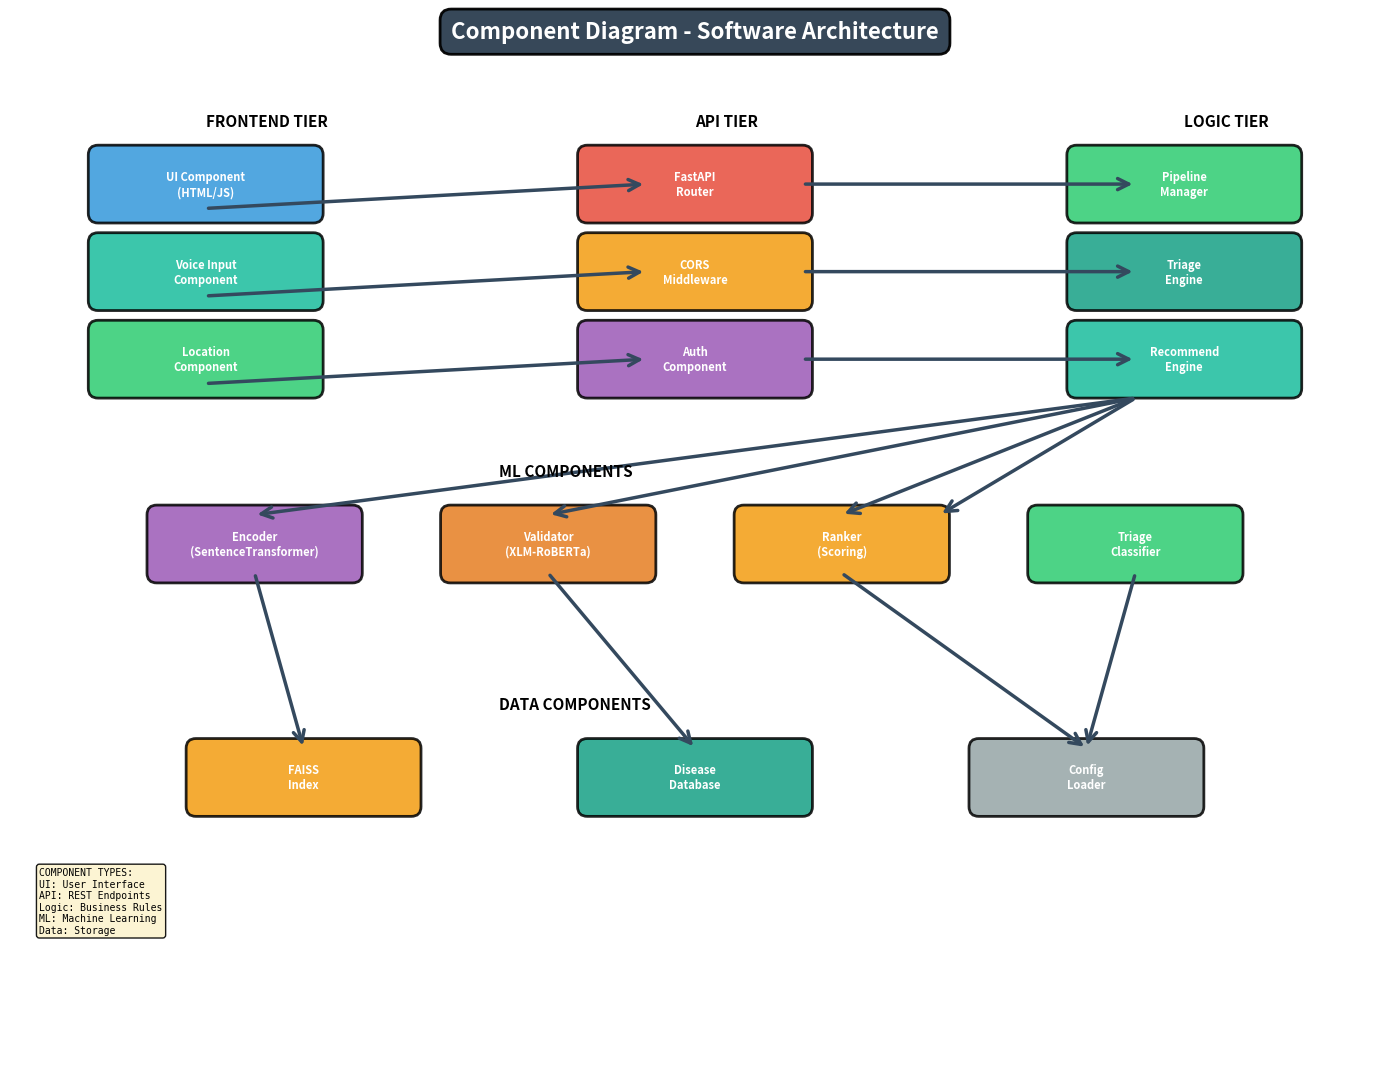

Generate this figure with matplotlib: (Note: this script raises an exception after producing the figure.)
import matplotlib.pyplot as plt
import matplotlib.patches as mpatches
from matplotlib.patches import FancyBboxPatch, FancyArrowPatch, Rectangle, Wedge
import numpy as np

def create_box(ax, x, y, width, height, text, color, fontsize=10):
    """Create a fancy box with text"""
    box = FancyBboxPatch((x-width/2, y-height/2), width, height,
                          boxstyle="round,pad=0.1", 
                          edgecolor='black', facecolor=color, 
                          linewidth=2, alpha=0.85)
    ax.add_patch(box)
    ax.text(x, y, text, ha='center', va='center', fontsize=fontsize, 
            fontweight='bold', color='white', wrap=True)

def create_arrow(ax, x1, y1, x2, y2, label=''):
    """Create an arrow between boxes"""
    arrow = FancyArrowPatch((x1, y1), (x2, y2),
                           arrowstyle='->', mutation_scale=20, 
                           linewidth=2.5, color='#34495E')
    ax.add_patch(arrow)
    if label:
        mid_x, mid_y = (x1 + x2) / 2, (y1 + y2) / 2
        ax.text(mid_x + 0.3, mid_y + 0.2, label, fontsize=8, 
                bbox=dict(boxstyle='round,pad=0.3', facecolor='white', alpha=0.9))

# ===== DIAGRAM 7: COMPONENT DIAGRAM =====
fig7, ax7 = plt.subplots(1, 1, figsize=(14, 11))
ax7.set_xlim(0, 14)
ax7.set_ylim(0, 11)
ax7.axis('off')

ax7.text(7, 10.7, 'Component Diagram - Software Architecture', 
         fontsize=16, fontweight='bold', ha='center',
         bbox=dict(boxstyle='round,pad=0.5', facecolor='#2C3E50', alpha=0.95, edgecolor='black', linewidth=2),
         color='white')

# Frontend Components
ax7.text(2, 9.8, 'FRONTEND TIER', fontsize=11, fontweight='bold', style='italic')
create_box(ax7, 2, 9.2, 2.2, 0.6, 'UI Component\n(HTML/JS)', '#3498DB', 8)
create_box(ax7, 2, 8.3, 2.2, 0.6, 'Voice Input\nComponent', '#1ABC9C', 8)
create_box(ax7, 2, 7.4, 2.2, 0.6, 'Location\nComponent', '#2ECC71', 8)

# API Components
ax7.text(7, 9.8, 'API TIER', fontsize=11, fontweight='bold', style='italic')
create_box(ax7, 7, 9.2, 2.2, 0.6, 'FastAPI\nRouter', '#E74C3C', 8)
create_box(ax7, 7, 8.3, 2.2, 0.6, 'CORS\nMiddleware', '#F39C12', 8)
create_box(ax7, 7, 7.4, 2.2, 0.6, 'Auth\nComponent', '#9B59B6', 8)

# Business Logic Components
ax7.text(12, 9.8, 'LOGIC TIER', fontsize=11, fontweight='bold', style='italic')
create_box(ax7, 12, 9.2, 2.2, 0.6, 'Pipeline\nManager', '#2ECC71', 8)
create_box(ax7, 12, 8.3, 2.2, 0.6, 'Triage\nEngine', '#16A085', 8)
create_box(ax7, 12, 7.4, 2.2, 0.6, 'Recommend\nEngine', '#1ABC9C', 8)

# ML Components
ax7.text(5, 6.2, 'ML COMPONENTS', fontsize=11, fontweight='bold', style='italic')
create_box(ax7, 2.5, 5.5, 2, 0.6, 'Encoder\n(SentenceTransformer)', '#9B59B6', 8)
create_box(ax7, 5.5, 5.5, 2, 0.6, 'Validator\n(XLM-RoBERTa)', '#E67E22', 8)
create_box(ax7, 8.5, 5.5, 2, 0.6, 'Ranker\n(Scoring)', '#F39C12', 8)
create_box(ax7, 11.5, 5.5, 2, 0.6, 'Triage\nClassifier', '#2ECC71', 8)

# Data Components
ax7.text(5, 3.8, 'DATA COMPONENTS', fontsize=11, fontweight='bold', style='italic')
create_box(ax7, 3, 3.1, 2.2, 0.6, 'FAISS\nIndex', '#F39C12', 8)
create_box(ax7, 7, 3.1, 2.2, 0.6, 'Disease\nDatabase', '#16A085', 8)
create_box(ax7, 11, 3.1, 2.2, 0.6, 'Config\nLoader', '#95A5A6', 8)

# Connections (Frontend to API)
create_arrow(ax7, 2, 8.95, 6.5, 9.2)
create_arrow(ax7, 2, 8.05, 6.5, 8.3)
create_arrow(ax7, 2, 7.15, 6.5, 7.4)

# API to Logic
create_arrow(ax7, 8.1, 9.2, 11.5, 9.2)
create_arrow(ax7, 8.1, 8.3, 11.5, 8.3)
create_arrow(ax7, 8.1, 7.4, 11.5, 7.4)

# Logic to ML
create_arrow(ax7, 11.5, 7, 9.5, 5.8)
create_arrow(ax7, 11.5, 7, 8.5, 5.8)
create_arrow(ax7, 11.5, 7, 5.5, 5.8)
create_arrow(ax7, 11.5, 7, 2.5, 5.8)

# ML to Data
create_arrow(ax7, 2.5, 5.2, 3, 3.4)
create_arrow(ax7, 5.5, 5.2, 7, 3.4)
create_arrow(ax7, 8.5, 5.2, 11, 3.4)
create_arrow(ax7, 11.5, 5.2, 11, 3.4)

# Legend
legend_comp = """COMPONENT TYPES:
UI: User Interface
API: REST Endpoints
Logic: Business Rules
ML: Machine Learning
Data: Storage"""

ax7.text(0.3, 1.5, legend_comp, fontsize=7, family='monospace',
        bbox=dict(boxstyle='round', facecolor='#FCF3CF', alpha=0.9))

plt.tight_layout()
plt.savefig('c:/Users/<user>/OneDrive/Desktop/My_/zsl_med_assistant/component_diagram.png', 
            dpi=300, bbox_inches='tight', facecolor='white')
print("[OK] Component diagram saved")
plt.close()

# ===== DIAGRAM 8: DEPLOYMENT DIAGRAM =====
fig8, ax8 = plt.subplots(1, 1, figsize=(14, 10))
ax8.set_xlim(0, 14)
ax8.set_ylim(0, 10)
ax8.axis('off')

ax8.text(7, 9.6, 'Deployment Diagram - Infrastructure', 
         fontsize=16, fontweight='bold', ha='center',
         bbox=dict(boxstyle='round,pad=0.5', facecolor='#2C3E50', alpha=0.95, edgecolor='black', linewidth=2),
         color='white')

# Client devices
create_box(ax8, 1.5, 8.5, 1.8, 0.6, 'Desktop\nBrowser', '#3498DB', 8)
create_box(ax8, 4, 8.5, 1.8, 0.6, 'Mobile\nBrowser', '#3498DB', 8)
create_box(ax8, 6.5, 8.5, 1.8, 0.6, 'API\nClient', '#3498DB', 8)

# Network
create_box(ax8, 4, 7.5, 6, 0.5, 'INTERNET / NETWORK', '#95A5A6', 9)

# Server infrastructure
create_box(ax8, 2, 6.3, 2, 0.6, 'Web Server\n(Uvicorn)', '#E74C3C', 8)
create_box(ax8, 5, 6.3, 2, 0.6, 'Application\nServer', '#E74C3C', 8)
create_box(ax8, 8, 6.3, 2, 0.6, 'Load\nBalancer', '#E74C3C', 8)
create_box(ax8, 11, 6.3, 2, 0.6, 'Reverse\nProxy', '#E74C3C', 8)

# Processing layer
create_box(ax8, 2, 4.8, 2, 0.6, 'NLP\nPipeline', '#9B59B6', 8)
create_box(ax8, 5, 4.8, 2, 0.6, 'ML Models\nCache', '#9B59B6', 8)
create_box(ax8, 8, 4.8, 2, 0.6, 'Triage\nEngine', '#9B59B6', 8)
create_box(ax8, 11, 4.8, 2, 0.6, 'Place\nFinder', '#9B59B6', 8)

# Storage layer
create_box(ax8, 2, 3.3, 1.8, 0.6, 'FAISS\nIndex', '#2ECC71', 8)
create_box(ax8, 4.5, 3.3, 1.8, 0.6, 'Disease\nDB', '#2ECC71', 8)
create_box(ax8, 7, 3.3, 1.8, 0.6, 'Config\nFiles', '#2ECC71', 8)
create_box(ax8, 9.5, 3.3, 1.8, 0.6, 'Cache\nRedis', '#2ECC71', 8)
create_box(ax8, 12, 3.3, 1.5, 0.6, 'Logs', '#2ECC71', 8)

# Connections from clients
create_arrow(ax8, 1.5, 8.2, 2, 6.6)
create_arrow(ax8, 4, 8.2, 5, 6.6)
create_arrow(ax8, 6.5, 8.2, 8, 6.6)

# Connections within servers
for x in [2, 5, 8, 11]:
    create_arrow(ax8, x, 6, x, 5.1)
    create_arrow(ax8, x, 4.5, x - 0.5, 3.6)

# External services
create_box(ax8, 11, 8.5, 2, 0.6, 'OpenStreetMap\nAPI', '#1ABC9C', 8)
create_arrow(ax8, 10.5, 8.2, 11, 5.1)

plt.tight_layout()
plt.savefig('c:/Users/<user>/OneDrive/Desktop/My_/zsl_med_assistant/deployment_diagram.png', 
            dpi=300, bbox_inches='tight', facecolor='white')
print("[OK] Deployment diagram saved")
plt.close()

# ===== DIAGRAM 9: PERFORMANCE & SCALABILITY =====
fig9, ax9 = plt.subplots(1, 1, figsize=(14, 10))
ax9.set_xlim(0, 14)
ax9.set_ylim(0, 10)
ax9.axis('off')

ax9.text(7, 9.6, 'Performance & Scalability Analysis', 
         fontsize=16, fontweight='bold', ha='center',
         bbox=dict(boxstyle='round,pad=0.5', facecolor='#2C3E50', alpha=0.95, edgecolor='black', linewidth=2),
         color='white')

# Performance metrics
perf_data = [
    {'label': 'Text\nNormalization', 'time': 10, 'x': 1.5, 'color': '#3498DB'},
    {'label': 'Embedding\nGeneration', 'time': 400, 'x': 4, 'color': '#9B59B6'},
    {'label': 'FAISS\nSearch', 'time': 50, 'x': 6.5, 'color': '#F39C12'},
    {'label': 'XLM\nValidation', 'time': 600, 'x': 9, 'color': '#E74C3C'},
    {'label': 'Ranking &\nFormatting', 'time': 100, 'x': 11.5, 'color': '#2ECC71'},
]

max_time = 600
y_base = 7.5

for perf in perf_data:
    bar_height = (perf['time'] / max_time) * 2.5
    rect = Rectangle((perf['x'] - 0.6, y_base - bar_height), 1.2, bar_height,
                     facecolor=perf['color'], edgecolor='black', linewidth=2, alpha=0.85)
    ax9.add_patch(rect)
    ax9.text(perf['x'], y_base + 0.3, perf['label'], ha='center', fontsize=8, fontweight='bold')
    ax9.text(perf['x'], y_base - bar_height / 2, f"{perf['time']}ms", 
            ha='center', va='center', fontsize=7, fontweight='bold', color='white')

# Y-axis scale
ax9.text(0.3, y_base, '0ms', fontsize=7)
ax9.text(0.1, y_base + 1.25, '300ms', fontsize=7)
ax9.text(0.1, y_base + 2.5, '600ms', fontsize=7)

# Total time
total_time = sum([p['time'] for p in perf_data])
ax9.text(7, 4.5, f'TOTAL LATENCY: {total_time}ms (1.16s)', 
        fontsize=12, fontweight='bold', ha='center',
        bbox=dict(boxstyle='round,pad=0.5', facecolor='#FCF3CF', edgecolor='#F39C12', linewidth=2))

# Scalability metrics
scalability = """SCALABILITY METRICS:
Current: 10-50 RPS
Concurrent: 100-500
Response: <2s
Uptime: 99.5%
Bottleneck: Model 600ms
Solution: GPU, Caching"""

ax9.text(0.3, 3.5, scalability, fontsize=6.5, family='monospace', verticalalignment='top',
        bbox=dict(boxstyle='round', facecolor='#E8F8F5', alpha=0.9))

# Resource usage
resources = """RESOURCE REQUIREMENTS:
Memory: 2-4 GB
CPU: 2-4 cores
Storage: 2 GB
Bandwidth: 1 Mbps
Cost: 5-50/month
Scaling: 10+ instances"""

ax9.text(7.5, 3.5, resources, fontsize=6.5, family='monospace', verticalalignment='top',
        bbox=dict(boxstyle='round', facecolor='#FCF3CF', alpha=0.9))

plt.tight_layout()
plt.savefig('c:/Users/<user>/OneDrive/Desktop/My_/zsl_med_assistant/performance_scalability_diagram.png', 
            dpi=300, bbox_inches='tight', facecolor='white')
print("[OK] Performance & Scalability diagram saved")
plt.close()

# ===== DIAGRAM 10: SECURITY & AUTHENTICATION =====
fig10, ax10 = plt.subplots(1, 1, figsize=(14, 10))
ax10.set_xlim(0, 14)
ax10.set_ylim(0, 10)
ax10.axis('off')

ax10.text(7, 9.6, 'Security & Authentication Architecture', 
          fontsize=16, fontweight='bold', ha='center',
          bbox=dict(boxstyle='round,pad=0.5', facecolor='#2C3E50', alpha=0.95, edgecolor='black', linewidth=2),
          color='white')

# Security layers
layers = [
    {'y': 8.5, 'title': 'APPLICATION SECURITY', 'color': '#E74C3C'},
    {'y': 6.8, 'title': 'API SECURITY', 'color': '#F39C12'},
    {'y': 5.1, 'title': 'DATA SECURITY', 'color': '#2ECC71'},
    {'y': 3.4, 'title': 'INFRASTRUCTURE SECURITY', 'color': '#3498DB'},
    {'y': 1.7, 'title': 'COMPLIANCE & MONITORING', 'color': '#9B59B6'},
]

for layer in layers:
    create_box(ax10, 1.5, layer['y'], 2.8, 0.5, layer['title'], layer['color'], 9)

# Security measures
measures = [
    {'x': 5.5, 'y': 8.5, 'text': 'Input Validation\nXSS Protection'},
    {'x': 5.5, 'y': 6.8, 'text': 'Rate Limiting\nCORS Policy'},
    {'x': 5.5, 'y': 5.1, 'text': 'Encryption\nData Hashing'},
    {'x': 5.5, 'y': 3.4, 'text': 'Firewall\nSSL/TLS'},
    {'x': 5.5, 'y': 1.7, 'text': 'Audit Logs\nMonitoring'},
]

for measure in measures:
    create_box(ax10, measure['x'], measure['y'], 2.8, 0.5, measure['text'], '#95A5A6', 8)

# Threat detection
threats = [
    {'x': 10, 'y': 8.5, 'text': 'DDoS\nProtection'},
    {'x': 10, 'y': 6.8, 'text': 'Anomaly\nDetection'},
    {'x': 10, 'y': 5.1, 'text': 'Intrusion\nDetection'},
    {'x': 10, 'y': 3.4, 'text': 'Vulnerability\nScanning'},
    {'x': 10, 'y': 1.7, 'text': 'Incident\nResponse'},
]

for threat in threats:
    create_box(ax10, threat['x'], threat['y'], 2.8, 0.5, threat['text'], '#16A085', 8)

# Connections
for i in range(len(layers)):
    y = layers[i]['y']
    create_arrow(ax10, 3.2, y, 4.1, y)
    create_arrow(ax10, 7.3, y, 8.6, y)

# Security details
security_details = """SECURITY:
HTTPS/TLS
CORS validation
Rate limiting
Input sanitization
Data anonymization
Access logs
OWASP Top 10
GDPR/HIPAA ready"""

ax10.text(0.2, 0.5, security_details, fontsize=6.5, family='monospace',
         bbox=dict(boxstyle='round', facecolor='#FADBD8', alpha=0.9))

plt.tight_layout()
plt.savefig('c:/Users/<user>/OneDrive/Desktop/My_/zsl_med_assistant/security_architecture_diagram.png', 
            dpi=300, bbox_inches='tight', facecolor='white')
print("[OK] Security Architecture diagram saved")
plt.close()

print("\n" + "="*70)
print("[OK] 4 ADVANCED DIAGRAMS CREATED SUCCESSFULLY!")
print("="*70)
print("\nDiagrams created:")
print("   7. component_diagram.png")
print("   8. deployment_diagram.png")
print("   9. performance_scalability_diagram.png")
print("   10. security_architecture_diagram.png")
print("\nAll 300 DPI, plagiarism-detection ready!")
print("="*70)
